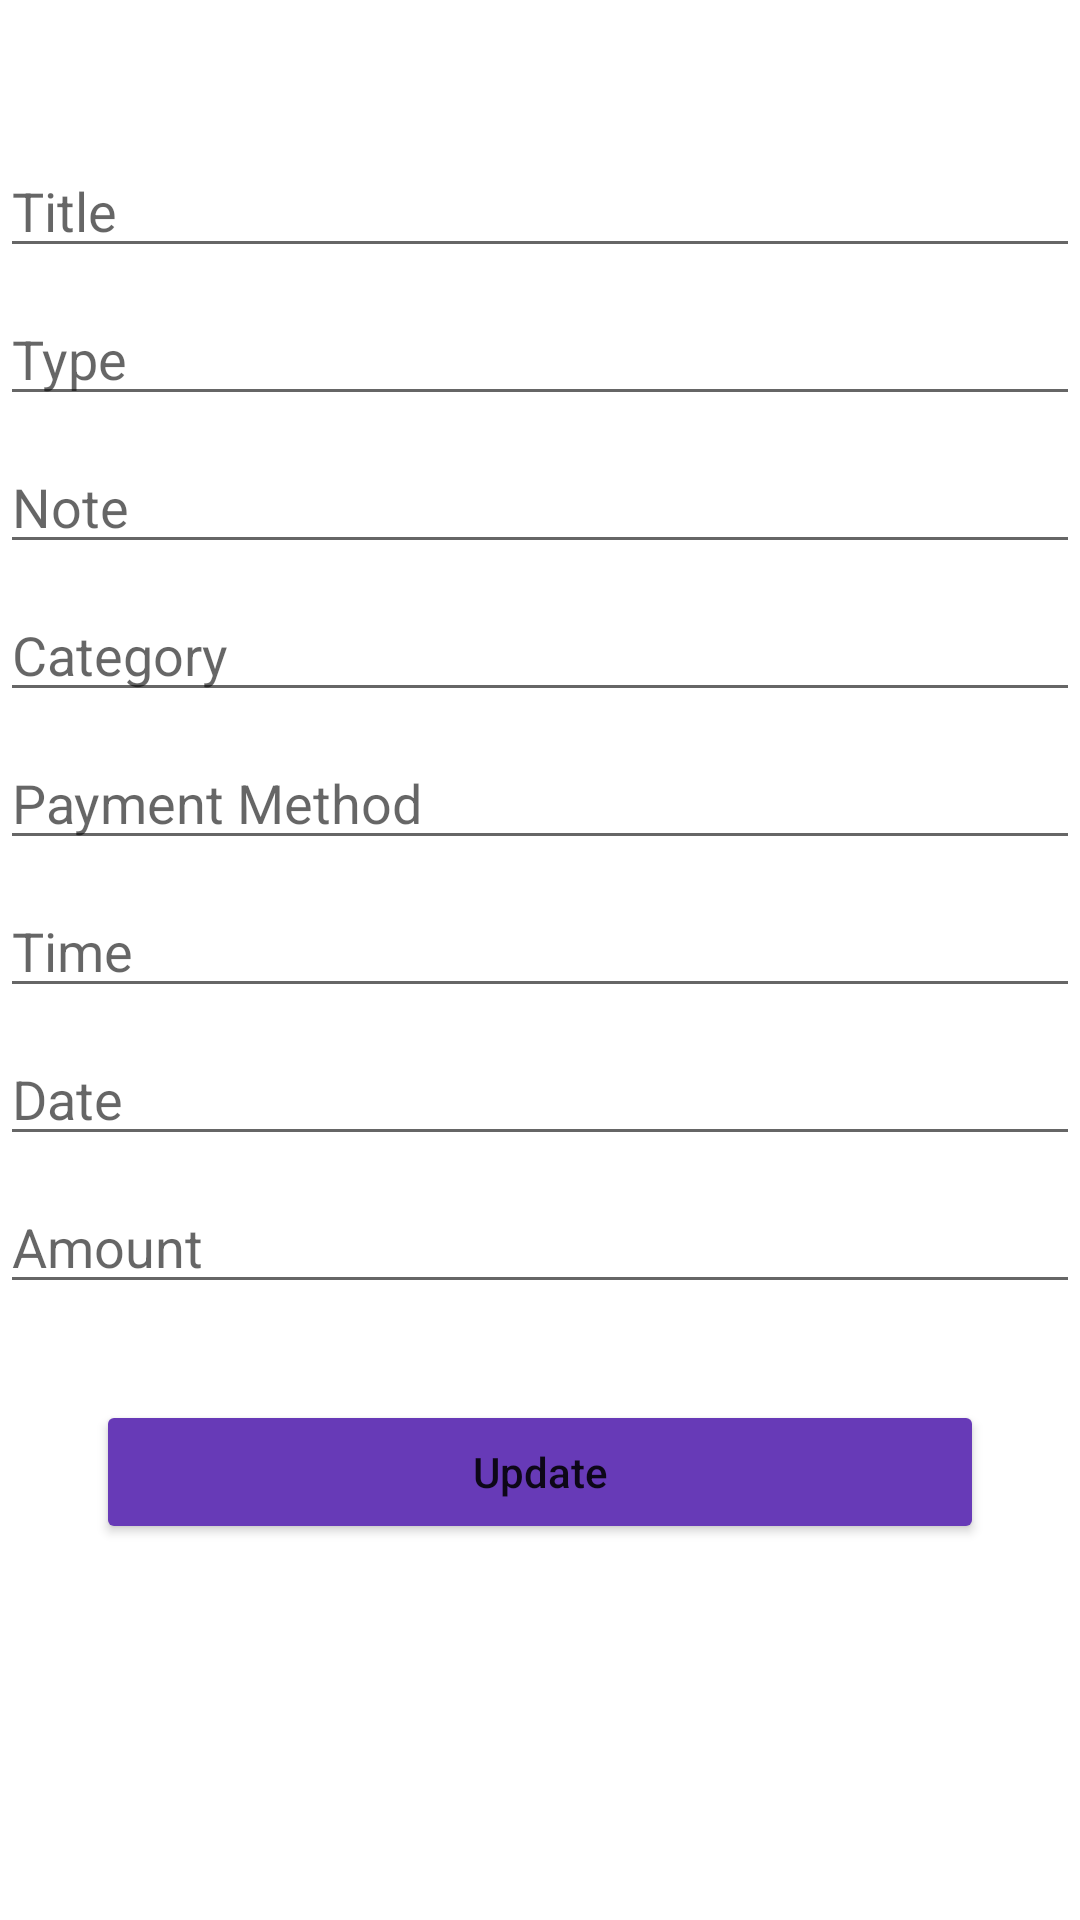

This screen was rendered from an Android layout file. Write that file and the resources it references.
<!-- AndroidManifest.xml: application theme Theme.EEE -->
<!-- res/layout/fragment_income_expense_update.xml -->
<?xml version="1.0" encoding="utf-8"?>
<layout xmlns:android="http://schemas.android.com/apk/res/android"
    xmlns:tools="http://schemas.android.com/tools"
    xmlns:app="http://schemas.android.com/apk/res-auto">

    <androidx.constraintlayout.widget.ConstraintLayout
        android:id="@+id/incomeExpenseUpdateFragment"
        android:layout_width="match_parent"
        android:layout_height="match_parent"
        android:layout_marginHorizontal="16dp"
        tools:context=".ui.incomeExpense.update.IncomeExpenseUpdateFragment">

        <ImageView
            android:id="@+id/deleteRecord"
            android:layout_width="wrap_content"
            android:layout_height="wrap_content"
            android:src="@drawable/ic_delete"
            app:tint="#FF392B"
            android:clickable="true"
            android:focusable="true"
            android:layout_marginEnd="4dp"
            android:layout_marginTop="16dp"
            android:padding="2dp"
            app:layout_constraintTop_toTopOf="parent"
            app:layout_constraintEnd_toEndOf="parent"
            android:contentDescription="Delete Icon" />

        <EditText
            android:id="@+id/updateTitle"
            android:layout_width="0dp"
            android:layout_height="wrap_content"
            android:layout_marginTop="48dp"
            android:ems="10"
            android:inputType="textPersonName"
            android:hint="Title"
            app:layout_constraintEnd_toEndOf="parent"
            app:layout_constraintStart_toStartOf="parent"
            app:layout_constraintTop_toTopOf="parent" />

        <EditText
            android:id="@+id/updateType"
            android:layout_width="0dp"
            android:layout_height="wrap_content"
            android:layout_marginTop="8dp"
            android:ems="10"
            android:inputType="textPersonName"
            android:hint="Type"
            app:layout_constraintEnd_toEndOf="parent"
            app:layout_constraintHorizontal_bias="0.5"
            app:layout_constraintStart_toStartOf="parent"
            app:layout_constraintTop_toBottomOf="@+id/updateTitle" />

        <EditText
            android:id="@+id/updateNote"
            android:layout_width="0dp"
            android:layout_height="wrap_content"
            android:layout_marginTop="8dp"
            android:ems="10"
            android:inputType="textPersonName"
            android:hint="Note"
            app:layout_constraintEnd_toEndOf="parent"
            app:layout_constraintHorizontal_bias="0.5"
            app:layout_constraintStart_toStartOf="parent"
            app:layout_constraintTop_toBottomOf="@+id/updateType" />

        <EditText
            android:id="@+id/updateCategory"
            android:layout_width="0dp"
            android:layout_height="wrap_content"
            android:layout_marginTop="8dp"
            android:ems="10"
            android:inputType="textPersonName"
            android:hint="Category"
            app:layout_constraintEnd_toEndOf="parent"
            app:layout_constraintHorizontal_bias="0.5"
            app:layout_constraintStart_toStartOf="parent"
            app:layout_constraintTop_toBottomOf="@+id/updateNote" />

        <EditText
            android:id="@+id/updatePaymentMethod"
            android:layout_width="0dp"
            android:layout_height="wrap_content"
            android:layout_marginTop="8dp"
            android:ems="10"
            android:inputType="textPersonName"
            android:hint="Payment Method"
            app:layout_constraintEnd_toEndOf="parent"
            app:layout_constraintHorizontal_bias="0.5"
            app:layout_constraintStart_toStartOf="parent"
            app:layout_constraintTop_toBottomOf="@+id/updateCategory" />

        <EditText
            android:id="@+id/updateTime"
            android:layout_width="0dp"
            android:layout_height="wrap_content"
            android:layout_marginTop="8dp"
            android:ems="10"
            android:inputType="time"
            android:hint="Time"
            app:layout_constraintEnd_toEndOf="parent"
            app:layout_constraintHorizontal_bias="0.5"
            app:layout_constraintStart_toStartOf="parent"
            app:layout_constraintTop_toBottomOf="@+id/updatePaymentMethod" />

        <EditText
            android:id="@+id/updateDate"
            android:layout_width="0dp"
            android:layout_height="wrap_content"
            android:layout_marginTop="8dp"
            android:ems="10"
            android:inputType="date"
            android:hint="Date"
            app:layout_constraintEnd_toEndOf="parent"
            app:layout_constraintHorizontal_bias="0.5"
            app:layout_constraintStart_toStartOf="parent"
            app:layout_constraintTop_toBottomOf="@+id/updateTime" />

        <EditText
            android:id="@+id/updateAmount"
            android:layout_width="0dp"
            android:layout_height="wrap_content"
            android:layout_marginTop="8dp"
            android:ems="10"
            android:inputType="number"
            android:hint="Amount"
            app:layout_constraintEnd_toEndOf="parent"
            app:layout_constraintHorizontal_bias="0.5"
            app:layout_constraintStart_toStartOf="parent"
            app:layout_constraintTop_toBottomOf="@+id/updateDate" />

        <Button
            android:id="@+id/updateButton"
            android:layout_width="0dp"
            android:layout_height="wrap_content"
            android:layout_marginStart="32dp"
            android:layout_marginTop="32dp"
            android:layout_marginEnd="32dp"
            android:text="Update"
            app:backgroundTint="#673AB7"
            app:textAllCaps="false"
            app:layout_constraintEnd_toEndOf="parent"
            app:layout_constraintHorizontal_bias="0.5"
            app:layout_constraintStart_toStartOf="parent"
            app:layout_constraintTop_toBottomOf="@+id/updateAmount" />

    </androidx.constraintlayout.widget.ConstraintLayout>

</layout>
<!-- resources referenced by this layout -->
<resources>
  <style name="Theme.EEE" parent="Theme.MaterialComponents.DayNight.NoActionBar">
          
          <item name="colorPrimary">@color/orange3</item>
          <item name="colorPrimaryVariant">@color/orange</item>
          <item name="colorOnPrimary">@color/white</item>
          
          <item name="colorSecondary">@color/teal_200</item>
          <item name="colorSecondaryVariant">@color/teal_700</item>
          <item name="colorOnSecondary">@color/black</item>
          
          <item name="android:statusBarColor">?attr/colorPrimaryVariant</item>
          
          <item name="floatingActionButtonStyle">@style/FabButtonStyle</item>
          <item name="extendedFloatingActionButtonStyle">@style/ExtendedFavButtonStyle</item>
      </style>
  <color name="orange3">#FF6435</color>
  <color name="orange">#FC4C02</color>
  <color name="white">#FFFFFFFF</color>
  
      //-----custom color's red
  <color name="teal_200">#FF03DAC5</color>
  <color name="teal_700">#FF018786</color>
  <color name="black">#FF000000</color>
  <style name="FabButtonStyle" parent="Widget.Design.FloatingActionButton">
          <item name="shapeAppearanceOverlay">@style/FabStyleOne</item>
      </style>
  <style name="ExtendedFavButtonStyle" parent="Widget.MaterialComponents.ExtendedFloatingActionButton">
          <item name="shapeAppearanceOverlay">@style/FabStyleOne</item>
      </style>
  <style name="FabStyleOne" parent="ShapeAppearance.Material3.SmallComponent">
          <item name="cornerSize">10%</item>
          <item name="cornerFamily">rounded</item>
      </style>
</resources>
